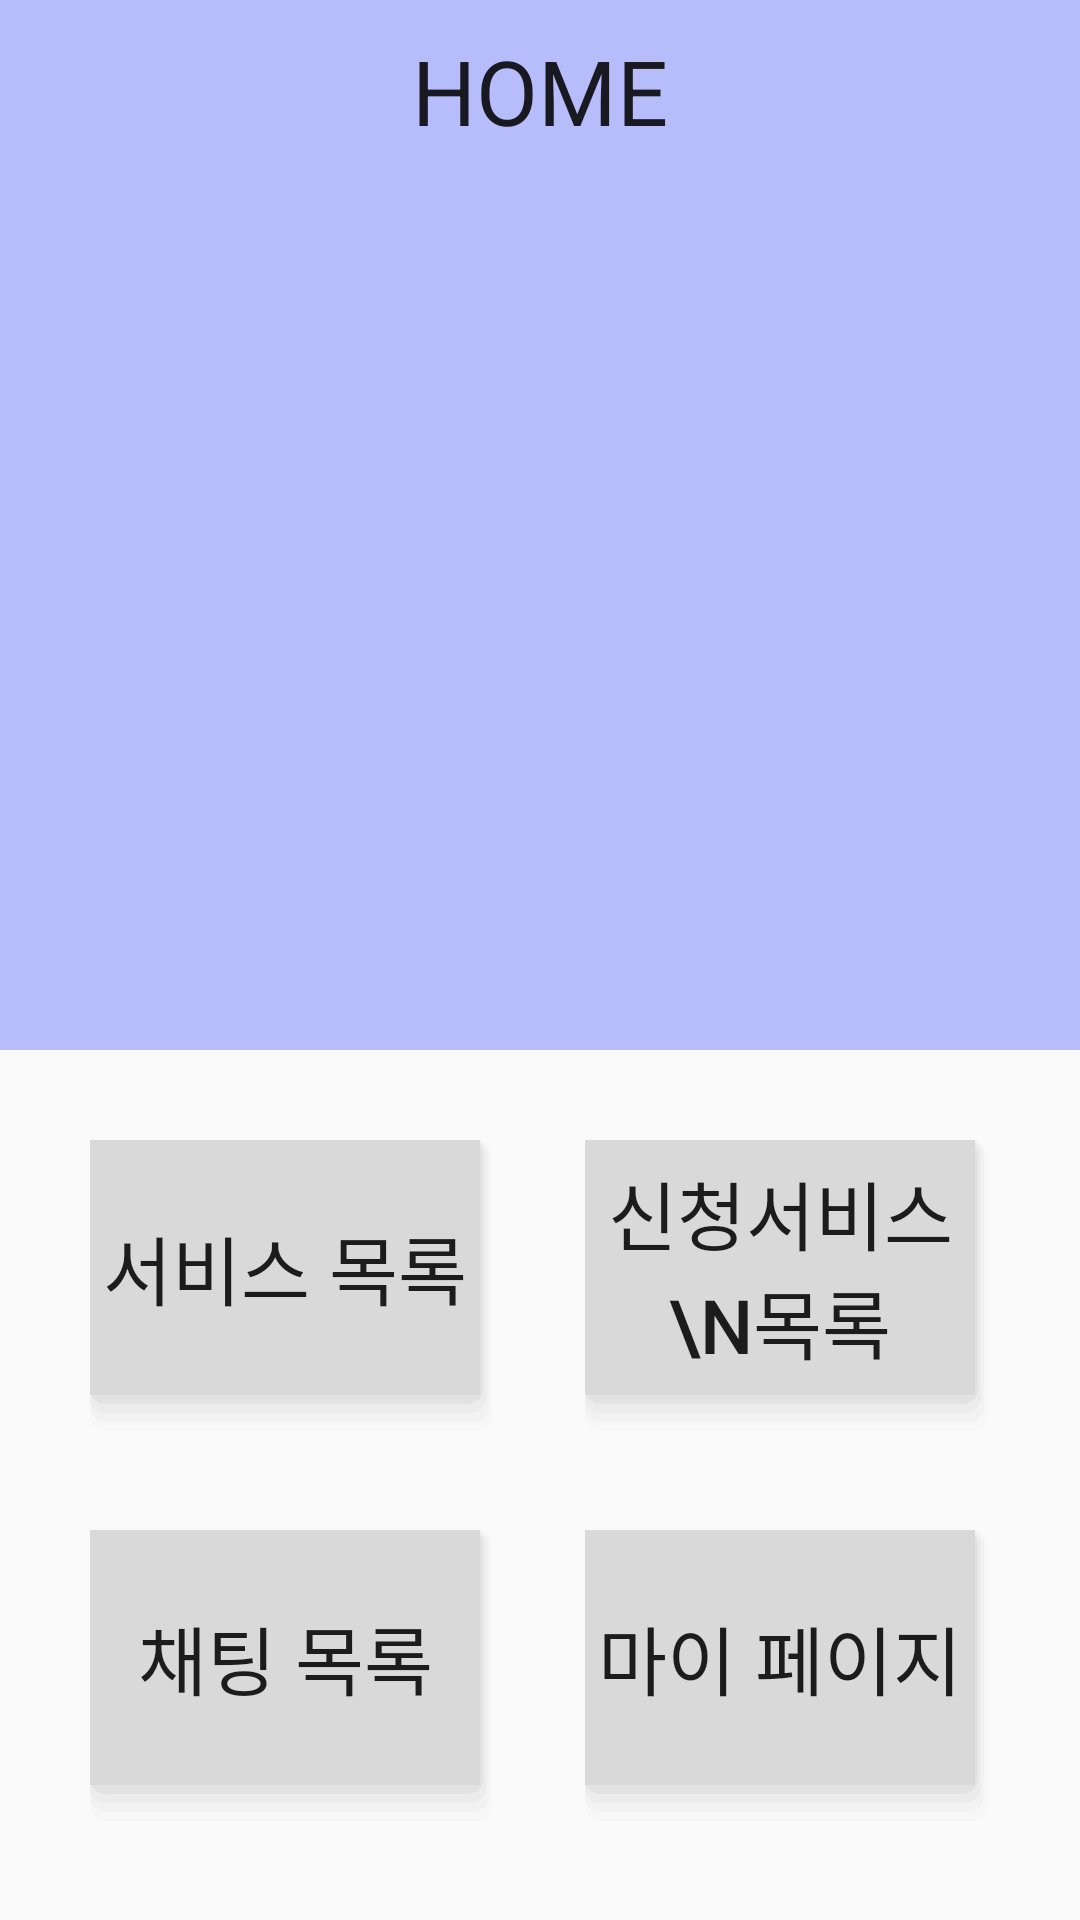

Layout XML and referenced resources for this Android screen:
<!-- AndroidManifest.xml: application theme Theme.Client -->
<!-- res/layout/u_main.xml -->
<?xml version="1.0" encoding="utf-8"?>
<androidx.constraintlayout.widget.ConstraintLayout xmlns:android="http://schemas.android.com/apk/res/android"
    xmlns:app="http://schemas.android.com/apk/res-auto"
    xmlns:tools="http://schemas.android.com/tools"
    android:layout_width="match_parent"
    android:layout_height="match_parent">



    <androidx.constraintlayout.widget.ConstraintLayout
        android:id="@+id/nav_bar"
        android:layout_width="match_parent"
        android:layout_height="60dp"
        android:background="@color/milk_hpurple"
        app:layout_constraintEnd_toEndOf="parent"
        app:layout_constraintStart_toStartOf="parent"
        app:layout_constraintTop_toTopOf="parent">

        <TextView
            android:id = "@+id/title"
            android:layout_width="wrap_content"
            android:layout_height="wrap_content"
            android:text="HOME"
            android:textAppearance="@style/TextAppearance.AppCompat.Body1"
            android:textSize="30dp"
            app:layout_constraintBottom_toBottomOf="parent"
            app:layout_constraintEnd_toEndOf="parent"
            app:layout_constraintStart_toStartOf="parent"
            app:layout_constraintTop_toTopOf="parent" />



    </androidx.constraintlayout.widget.ConstraintLayout>

    <androidx.constraintlayout.widget.ConstraintLayout
        android:id="@+id/home_image"
        android:layout_width="match_parent"
        android:layout_height="0dp"
        android:background="@color/milk_hpurple"
        app:layout_constraintBottom_toTopOf="@+id/home_list"
        app:layout_constraintEnd_toEndOf="parent"
        app:layout_constraintStart_toStartOf="parent"
        app:layout_constraintTop_toBottomOf="@id/nav_bar">

        <ImageView
            android:layout_width="200dp"
            android:layout_height="200dp"
            android:layout_gravity="center"
            android:layout_marginTop="5dp"
            android:layout_marginBottom="5dp"
            android:src="@drawable/milk"
            app:layout_constraintBottom_toBottomOf="parent"
            app:layout_constraintEnd_toEndOf="parent"
            app:layout_constraintStart_toStartOf="parent"
            app:layout_constraintTop_toTopOf="parent" />

    </androidx.constraintlayout.widget.ConstraintLayout>

    <androidx.constraintlayout.widget.ConstraintLayout
        android:id="@+id/home_list"
        android:layout_width="match_parent"
        android:layout_height="0dp"
        app:layout_constraintBottom_toBottomOf="parent"
        app:layout_constraintEnd_toEndOf="parent"
        app:layout_constraintStart_toStartOf="parent"
        app:layout_constraintTop_toBottomOf="@+id/home_image">


        <Button
            android:id="@+id/button1"
            android:layout_width="0dp"
            android:layout_height="0dp"
            android:layout_marginStart="30dp"
            android:layout_marginTop="30dp"
            android:layout_marginEnd="15dp"
            android:layout_marginBottom="15dp"
            android:background="@drawable/out_shadow"
            android:text="서비스 목록"
            android:textSize="25dp"
            app:layout_constraintBottom_toTopOf="@+id/button3"
            app:layout_constraintEnd_toStartOf="@+id/button2"
            app:layout_constraintStart_toStartOf="parent"
            app:layout_constraintTop_toTopOf="parent" />

        <Button
            android:id="@+id/button2"
            android:layout_width="0dp"
            android:layout_height="0dp"
            android:layout_marginStart="15dp"
            android:layout_marginTop="30dp"
            android:layout_marginEnd="30dp"
            android:layout_marginBottom="15dp"
            android:background="@drawable/out_shadow"
            android:text="신청서비스\n목록"
            android:textSize="25dp"
            app:layout_constraintBottom_toTopOf="@+id/button4"
            app:layout_constraintEnd_toEndOf="parent"
            app:layout_constraintStart_toEndOf="@+id/button1"
            app:layout_constraintTop_toTopOf="parent" />

        <Button
            android:id="@+id/button3"
            android:layout_width="0dp"
            android:layout_height="0dp"
            android:layout_marginStart="30dp"
            android:layout_marginTop="15dp"
            android:layout_marginEnd="15dp"
            android:layout_marginBottom="30dp"
            android:background="@drawable/out_shadow"
            android:text="채팅 목록"
            android:textSize="25dp"
            app:layout_constraintBottom_toBottomOf="parent"
            app:layout_constraintEnd_toStartOf="@+id/button4"
            app:layout_constraintStart_toStartOf="parent"
            app:layout_constraintTop_toBottomOf="@id/button1" />

        <Button
            android:id="@+id/button4"
            android:layout_width="0dp"
            android:layout_height="0dp"
            android:layout_marginStart="15dp"
            android:layout_marginTop="15dp"
            android:layout_marginEnd="30dp"
            android:layout_marginBottom="30dp"
            android:background="@drawable/out_shadow"
            android:text="마이 페이지"
            android:textSize="25dp"
            app:layout_constraintBottom_toBottomOf="parent"
            app:layout_constraintEnd_toEndOf="parent"
            app:layout_constraintStart_toEndOf="@+id/button3"
            app:layout_constraintTop_toBottomOf="@id/button2" />
    </androidx.constraintlayout.widget.ConstraintLayout>

</androidx.constraintlayout.widget.ConstraintLayout>
<!-- resources referenced by this layout -->
<resources>
  <color name="milk_hpurple">#B7BDFB</color>
  <!-- drawable out_shadow (drawable-v24) -->
  <?xml version="1.0" encoding="utf-8"?>
  <layer-list xmlns:android="http://schemas.android.com/apk/res/android">
      
      <item> <shape> <padding android:top="0dp" android:right="1dp" android:bottom="3dp" android:left="0dp" /> <corners android:radius="5dp" /> <solid android:color="#00CCCCCC" /> </shape> </item>
      <item> <shape> <padding android:top="0dp" android:right="1dp" android:bottom="3dp" android:left= "0dp" /> <corners android:radius="5dp" /> <solid android:color="#10CCCCCC" /> </shape> </item>
      <item> <shape> <padding android:top="0dp" android:right="1dp" android:bottom="3dp" android:left="0dp" /> <corners android:radius="5dp" /> <solid android:color="#20CCCCCC" /> </shape> </item>
      <item> <shape> <padding android:top="0dp" android:right="1dp" android:bottom="3dp" android:left="0dp" /> <corners android:radius="5dp" /> <solid android:color="#30CCCCCC" /> </shape> </item>
      <item> <shape> <padding android:top="0dp" android:right="1dp" android:bottom="3dp" android:left="0dp" /> <corners android:radius="5dp" /> <solid android:color="#50CCCCCC" /> </shape> </item>
      
      <item> <shape> <solid android:color="#D9D9D9" /> <corners android:radius="0dp" /> </shape> </item>
  </layer-list>
  <style name="Theme.Client" parent="Theme.AppCompat.Light">
          <item name="windowNoTitle">true</item>
          
          <item name="colorPrimary">@color/purple_500</item>
          <item name="colorPrimaryVariant">@color/purple_700</item>
          <item name="colorOnPrimary">@color/white</item>
          
          <item name="colorSecondary">@color/teal_200</item>
          <item name="colorSecondaryVariant">@color/teal_700</item>
          <item name="colorOnSecondary">@color/black</item>
          
          <item name="android:statusBarColor" tools:targetApi="l">?attr/colorPrimaryVariant</item>
          
      </style>
  <color name="purple_500">#FF6200EE</color>
  <color name="purple_700">#FF3700B3</color>
  <color name="white">#FFFFFFFF</color>
  <color name="teal_200">#FF03DAC5</color>
  <color name="teal_700">#FF018786</color>
  <color name="black">#FF000000</color>
</resources>
